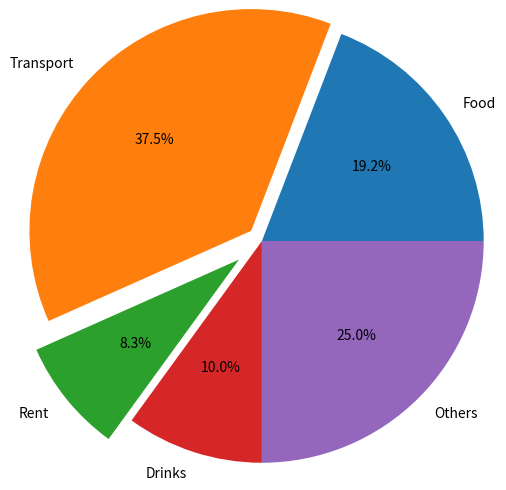

The matplotlib source for this figure:
import matplotlib.pyplot as plt

category = ['Food', 'Transport', 'Rent', 'Drinks', 'Others']
cost = [2300, 4500, 1000, 1200, 3000]

plt.pie(cost, labels=category, radius=1.5, autopct='%0.1f%%', explode=[0, 0.1, 0.2, 0, 0])  #  -> autopct = percentage,  explode = seporate category

plt.show()